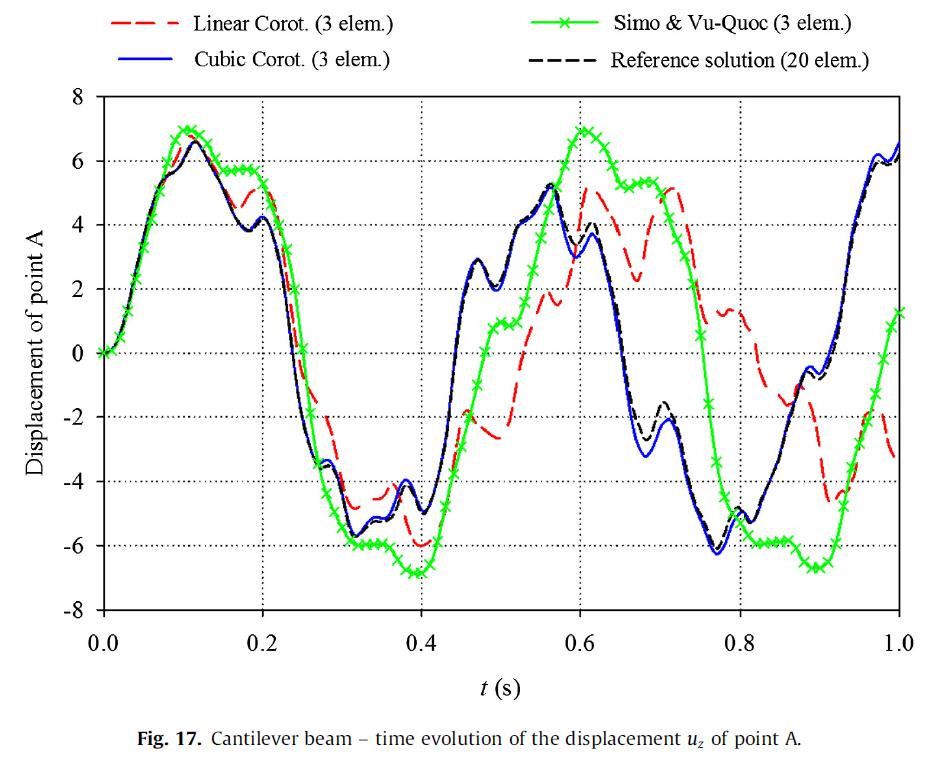

The file beside this chart, header and first rows:
0.00713266761768902, 0.05298013245032962
0.01712, 0.4415
0.0271, 1.148
0.03424, 1.96
0.0428, 2.843
0.05136, 3.762
0.06562, 4.998
0.07703, 5.492
0.0913, 5.704
0.1041, 6.234
0.1155, 6.587
0.1312, 6.022
0.1441, 5.422
0.1583, 4.609
0.1698, 4.044
0.1826, 3.832
0.2011, 4.185
0.2126, 3.55
0.2268, 1.925
0.234, 0.6534
0.2439, -1.254
0.2568, -2.737
0.2625, -3.161
0.2725, -3.585
0.2825, -3.514
0.2939, -3.868
0.301, -4.574
0.3081, -5.316
0.3153, -5.704
0.3367, -5.28
0.3609, -5.139
0.3709, -4.609
0.3795, -4.15
0.3923, -4.645
0.4023, -4.998
0.4137, -4.433
0.4237, -3.444
0.4322, -2.384
0.4394, -0.6534
0.4479, 1.113
0.4565, 2.066
0.4622, 2.525
0.4708, 2.914
0.4822, 2.455
0.4922, 2.102
0.5021, 2.49
0.5121, 3.338
0.5193, 3.903
0.5407, 4.433
0.5521, 4.962
0.5621, 5.245
0.5749, 4.468
0.582, 3.903
0.5934, 3.373
0.6034, 3.656
0.6148, 4.079
0.6234, 3.479
0.6334, 2.525
0.6448, 1.43
0.6505, 0.1589
0.6591, -0.936
... 32 more rows
